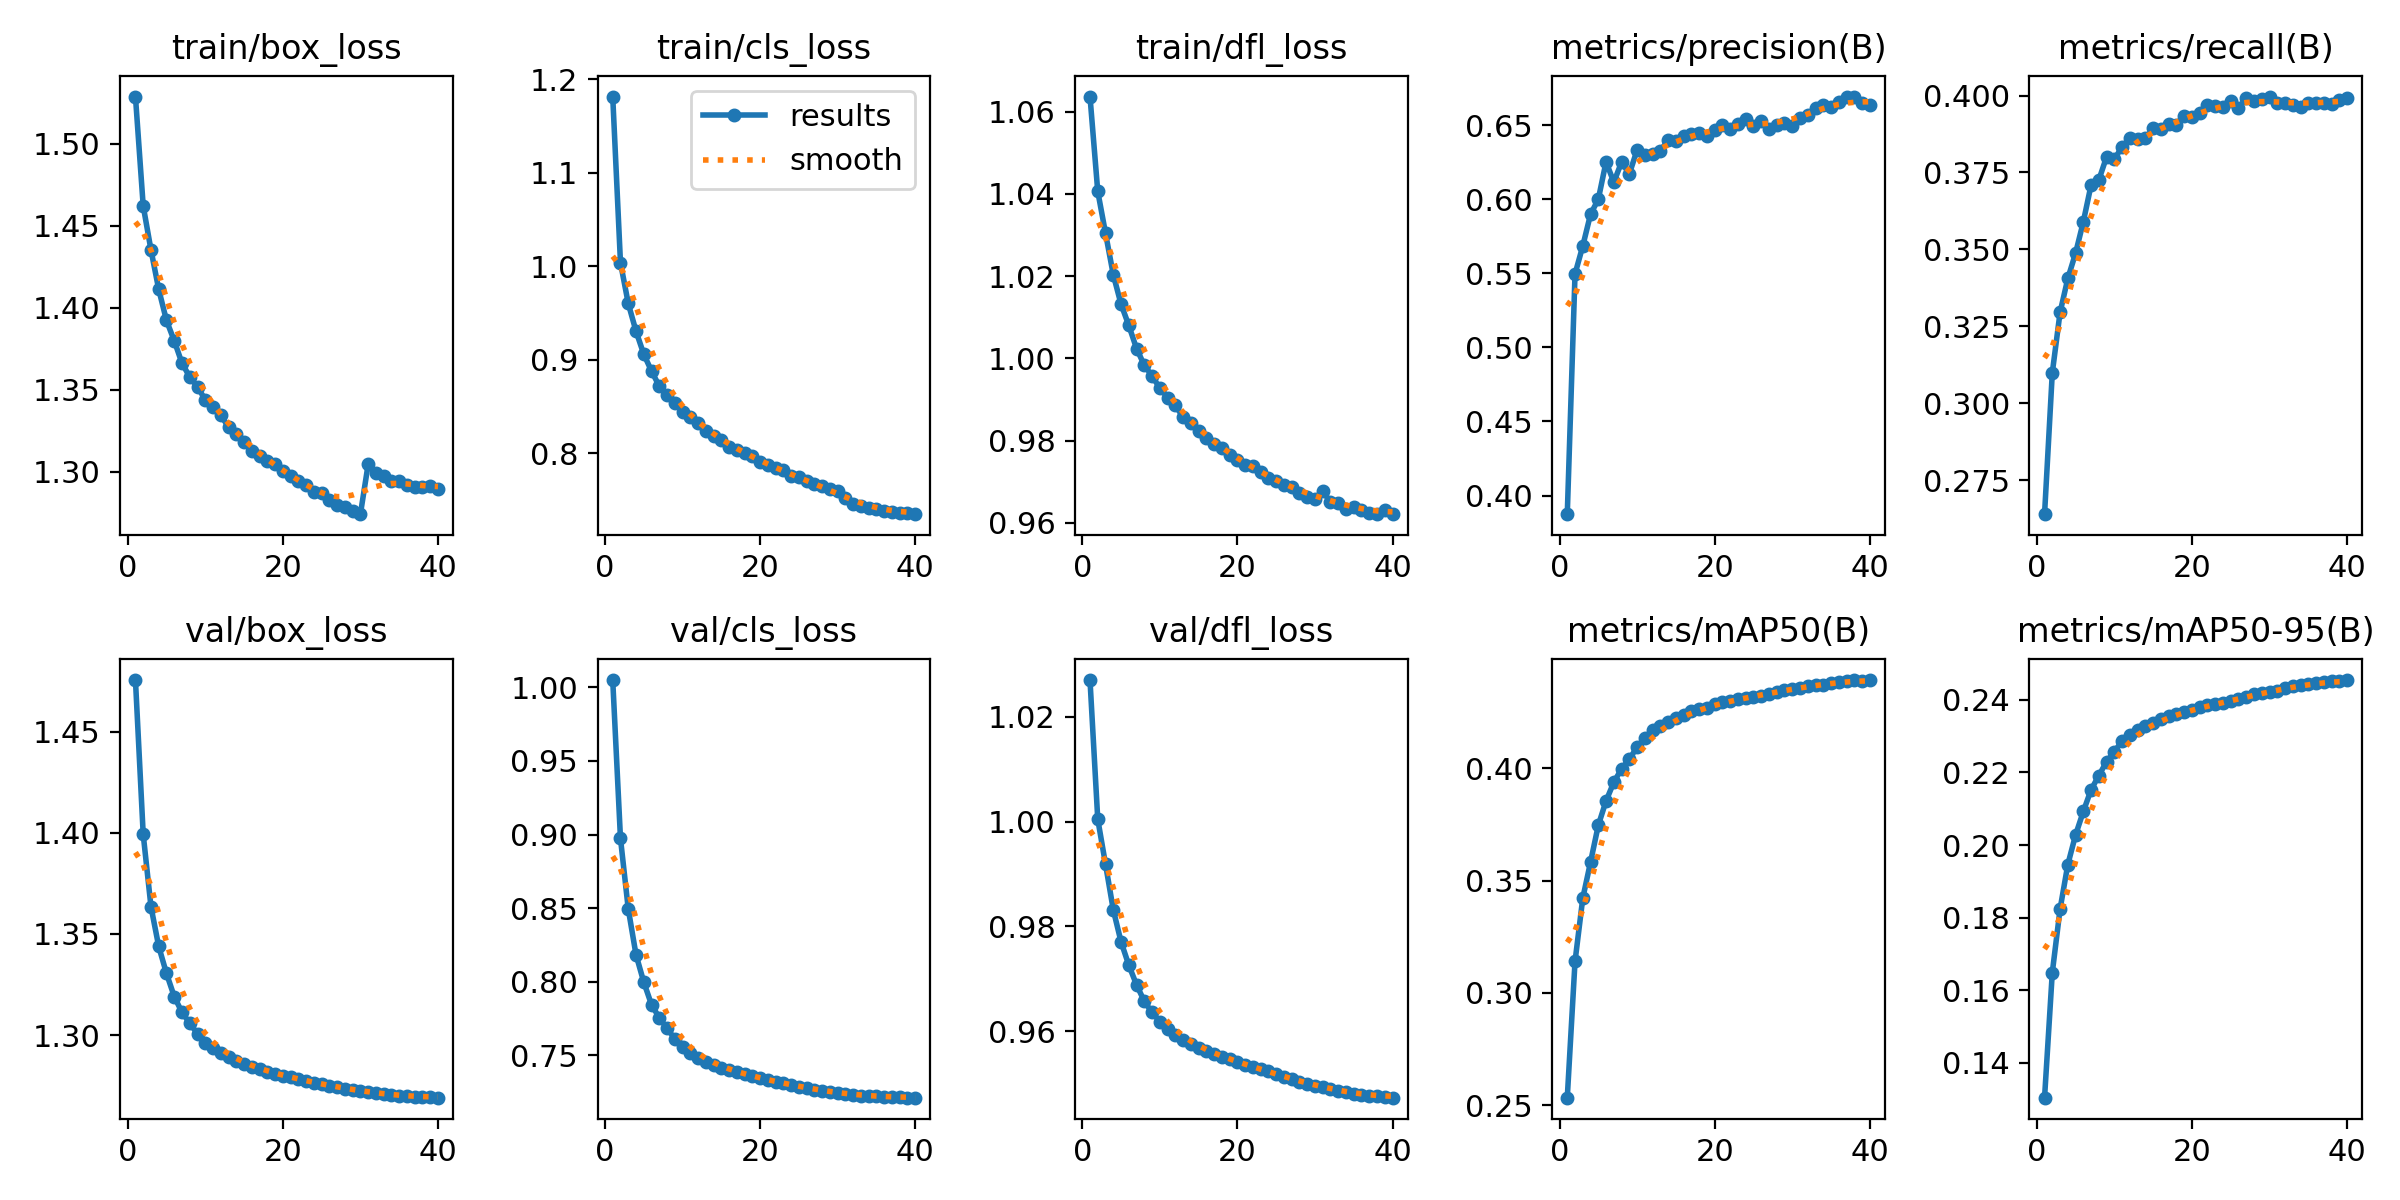

The table this chart was drawn from, first rows:
epoch, time, train/box_loss, train/cls_loss, train/dfl_loss, metrics/precision(B), metrics/recall(B), metrics/mAP50(B), metrics/mAP50-95(B), val/box_loss, val/cls_loss, val/dfl_loss, lr/pg0, lr/pg1, lr/pg2
1, 614.3, 1.529, 1.181, 1.064, 0.3874, 0.264, 0.2534, 0.1305, 1.476, 1.005, 1.027, 0.06701, 0.0003333, 0.0003333
2, 1200, 1.462, 1.004, 1.041, 0.5496, 0.3099, 0.314, 0.1649, 1.399, 0.8973, 1, 0.03401, 0.0006656, 0.0006656
3, 1776, 1.435, 0.9603, 1.03, 0.5684, 0.3295, 0.3422, 0.1824, 1.364, 0.8496, 0.9919, 0.001002, 0.0009938, 0.0009938
4, 2351, 1.411, 0.9307, 1.02, 0.5898, 0.3406, 0.3582, 0.1946, 1.344, 0.8185, 0.9832, 0.0009863, 0.0009863, 0.0009863
5, 2922, 1.392, 0.9061, 1.013, 0.5999, 0.3488, 0.3746, 0.2028, 1.33, 0.7998, 0.9771, 0.0009758, 0.0009758, 0.0009758
6, 3503, 1.38, 0.888, 1.008, 0.6252, 0.359, 0.3854, 0.2093, 1.319, 0.7845, 0.9726, 0.0009623, 0.0009623, 0.0009623
7, 4076, 1.366, 0.8719, 1.002, 0.6115, 0.371, 0.3938, 0.2152, 1.311, 0.7755, 0.9688, 0.000946, 0.000946, 0.000946
8, 4649, 1.358, 0.8625, 0.9983, 0.625, 0.3726, 0.3997, 0.2192, 1.306, 0.7684, 0.9657, 0.0009271, 0.0009271, 0.0009271
9, 5221, 1.352, 0.8541, 0.9958, 0.617, 0.3801, 0.404, 0.223, 1.301, 0.7613, 0.9636, 0.0009055, 0.0009055, 0.0009055
10, 5791, 1.344, 0.8443, 0.9928, 0.6332, 0.3793, 0.4094, 0.2257, 1.296, 0.7555, 0.9618, 0.0008814, 0.0008814, 0.0008814
11, 6365, 1.339, 0.8391, 0.9905, 0.6296, 0.3834, 0.4135, 0.2287, 1.293, 0.7514, 0.9605, 0.000855, 0.000855, 0.000855
12, 6937, 1.334, 0.8323, 0.9886, 0.6304, 0.3861, 0.4169, 0.2304, 1.291, 0.748, 0.9593, 0.0008265, 0.0008265, 0.0008265
13, 7511, 1.327, 0.8245, 0.9857, 0.6326, 0.386, 0.4186, 0.2318, 1.289, 0.7455, 0.9584, 0.000796, 0.000796, 0.000796
14, 8082, 1.323, 0.8182, 0.9842, 0.6399, 0.3862, 0.4205, 0.2328, 1.287, 0.7434, 0.9575, 0.0007636, 0.0007636, 0.0007636
15, 8653, 1.318, 0.8144, 0.9823, 0.639, 0.3893, 0.4224, 0.2337, 1.285, 0.7416, 0.9568, 0.0007297, 0.0007297, 0.0007297
16, 9227, 1.312, 0.807, 0.9806, 0.643, 0.3891, 0.4238, 0.2346, 1.284, 0.7399, 0.9562, 0.0006944, 0.0006944, 0.0006944
17, 9800, 1.309, 0.8035, 0.9791, 0.6442, 0.3908, 0.4254, 0.2356, 1.283, 0.7385, 0.9557, 0.000658, 0.000658, 0.000658
18, 10375, 1.307, 0.8001, 0.9783, 0.645, 0.3906, 0.4262, 0.236, 1.282, 0.7372, 0.9551, 0.0006206, 0.0006206, 0.0006206
19, 10947, 1.304, 0.797, 0.9765, 0.643, 0.3934, 0.427, 0.2365, 1.281, 0.7358, 0.9546, 0.0005824, 0.0005824, 0.0005824
20, 11518, 1.301, 0.7913, 0.9754, 0.647, 0.3929, 0.4286, 0.2373, 1.28, 0.7345, 0.9541, 0.0005438, 0.0005438, 0.0005438
21, 12092, 1.297, 0.7878, 0.9741, 0.6501, 0.3943, 0.4294, 0.2379, 1.279, 0.7333, 0.9536, 0.000505, 0.000505, 0.000505
22, 12662, 1.294, 0.7842, 0.9739, 0.6476, 0.3968, 0.4301, 0.2384, 1.278, 0.7321, 0.9532, 0.0004662, 0.0004662, 0.0004662
23, 13234, 1.292, 0.782, 0.9724, 0.6511, 0.3966, 0.431, 0.2389, 1.277, 0.7311, 0.9527, 0.0004276, 0.0004276, 0.0004276
24, 13808, 1.287, 0.7763, 0.9709, 0.6541, 0.3961, 0.4314, 0.2391, 1.276, 0.7299, 0.9523, 0.0003894, 0.0003894, 0.0003894
25, 14381, 1.287, 0.7748, 0.9702, 0.6497, 0.3983, 0.4318, 0.2396, 1.276, 0.7288, 0.9518, 0.000352, 0.000352, 0.000352
26, 14954, 1.283, 0.7704, 0.9694, 0.6529, 0.396, 0.4323, 0.2402, 1.275, 0.7278, 0.9513, 0.0003156, 0.0003156, 0.0003156
27, 15528, 1.28, 0.7669, 0.9688, 0.6476, 0.3991, 0.4332, 0.2408, 1.274, 0.7268, 0.9508, 0.0002803, 0.0002803, 0.0002803
28, 16101, 1.278, 0.7648, 0.9673, 0.65, 0.3984, 0.4341, 0.2415, 1.274, 0.726, 0.9504, 0.0002464, 0.0002464, 0.0002464
29, 16672, 1.276, 0.7617, 0.9664, 0.6512, 0.3988, 0.4346, 0.2418, 1.273, 0.7252, 0.95, 0.000214, 0.000214, 0.000214
30, 17246, 1.274, 0.76, 0.9658, 0.6497, 0.3997, 0.4354, 0.2422, 1.272, 0.7245, 0.9496, 0.0001835, 0.0001835, 0.0001835
31, 17792, 1.304, 0.7524, 0.9678, 0.6549, 0.3977, 0.4357, 0.2425, 1.272, 0.7238, 0.9493, 0.000155, 0.000155, 0.000155
32, 18319, 1.299, 0.7464, 0.965, 0.6572, 0.3975, 0.4365, 0.2433, 1.271, 0.7233, 0.9489, 0.0001286, 0.0001286, 0.0001286
33, 18846, 1.297, 0.7443, 0.9649, 0.6614, 0.397, 0.4371, 0.2437, 1.271, 0.7226, 0.9486, 0.0001045, 0.0001045, 0.0001045
34, 19373, 1.294, 0.7414, 0.9634, 0.6637, 0.3962, 0.4371, 0.2439, 1.27, 0.7223, 0.9483, 8.29431e-05, 8.29431e-05, 8.29431e-05
35, 19900, 1.294, 0.7408, 0.9639, 0.6624, 0.3975, 0.4379, 0.2443, 1.27, 0.7222, 0.9481, 6.39518e-05, 6.39518e-05, 6.39518e-05
36, 20428, 1.292, 0.7384, 0.9631, 0.6659, 0.3976, 0.4385, 0.2445, 1.27, 0.7219, 0.9479, 4.76796e-05, 4.76796e-05, 4.76796e-05
37, 20956, 1.291, 0.7376, 0.9625, 0.6689, 0.3974, 0.4389, 0.2448, 1.27, 0.7217, 0.9477, 3.4227e-05, 3.4227e-05, 3.4227e-05
38, 21485, 1.291, 0.7365, 0.9622, 0.6693, 0.3974, 0.4391, 0.2452, 1.269, 0.7216, 0.9476, 2.36769e-05, 2.36769e-05, 2.36769e-05
39, 22013, 1.291, 0.7365, 0.9631, 0.6651, 0.3987, 0.439, 0.2453, 1.269, 0.7214, 0.9474, 1.60943e-05, 1.60943e-05, 1.60943e-05
40, 22542, 1.289, 0.7351, 0.9621, 0.6636, 0.3992, 0.4392, 0.2454, 1.269, 0.7213, 0.9473, 1.15259e-05, 1.15259e-05, 1.15259e-05
